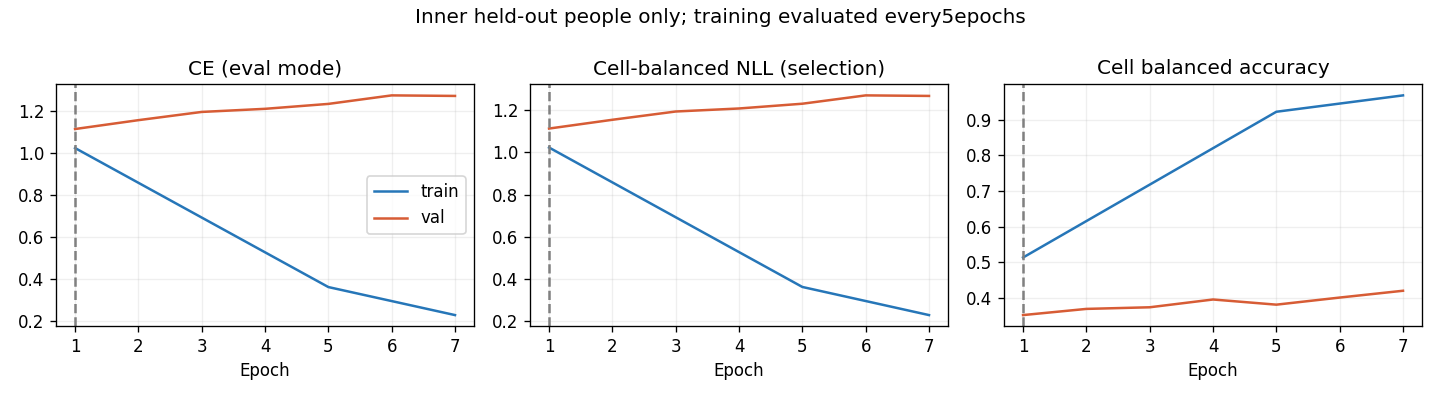

The data file committed next to this chart (first rows):
epoch, optimization_ce, train_ce, train_cell_nll, train_cell_ba, val_ce, val_cell_nll, val_cell_ba, raw_val_ce, raw_val_cell_nll, raw_val_cell_ba
1, 1.109, 1.023, 1.024, 0.513, 1.114, 1.114, 0.351, 1.125, 1.124, 0.3422
2, 0.8987, , , , 1.156, 1.155, 0.3684, 1.197, 1.197, 0.3416
3, 0.7067, , , , 1.195, 1.194, 0.373, 1.203, 1.202, 0.3929
4, 0.5647, , , , 1.21, 1.209, 0.3949, 1.234, 1.232, 0.3963
5, 0.4625, 0.3617, 0.3617, 0.9229, 1.233, 1.231, 0.3803, 1.255, 1.252, 0.3893
6, 0.3832, , , , 1.274, 1.271, 0.4003, 1.289, 1.286, 0.402
7, 0.3432, 0.2283, 0.2283, 0.969, 1.271, 1.268, 0.4195, 1.272, 1.27, 0.4269
